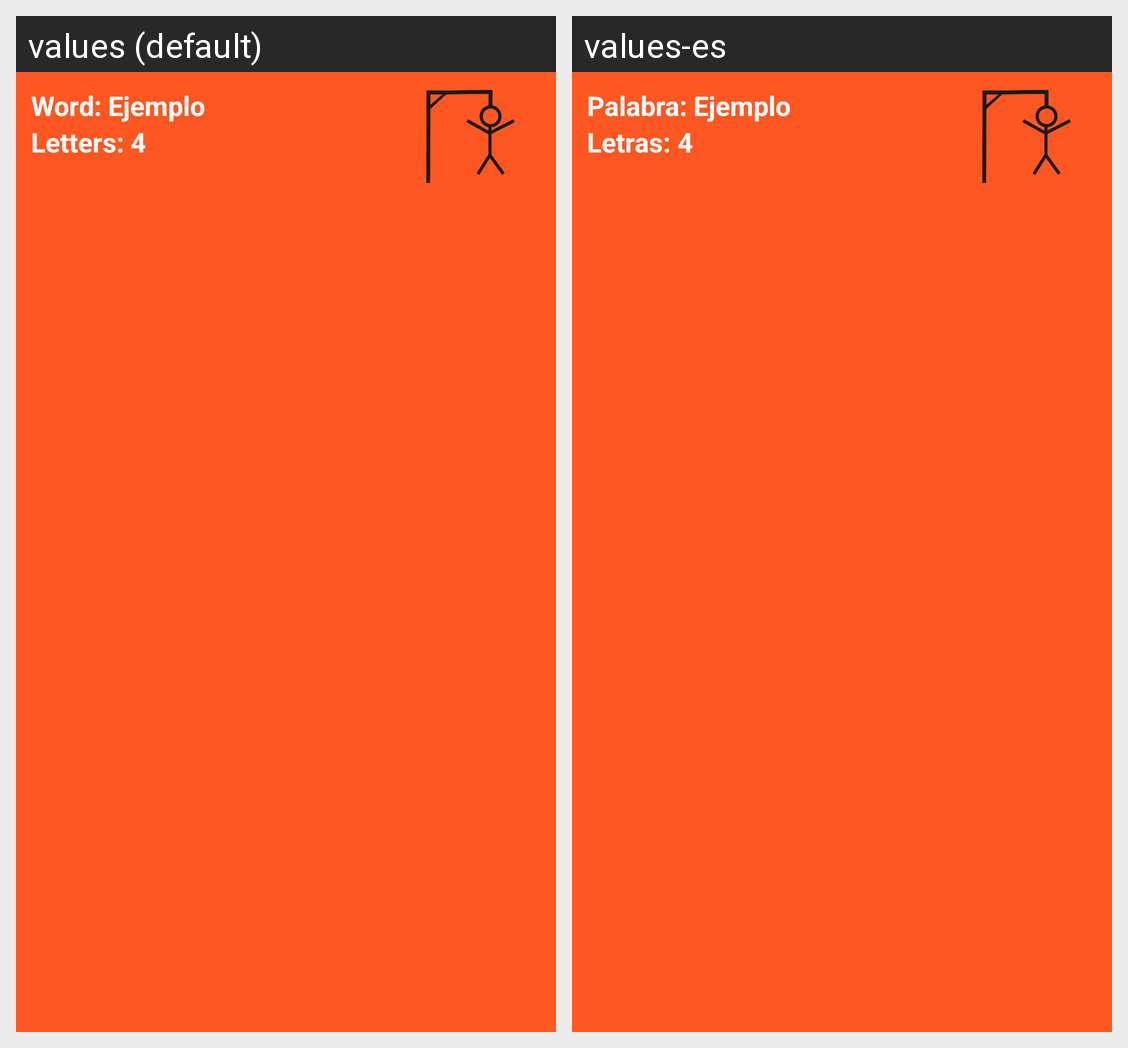

Locale-by-locale string values for the Android screen shown in this grid:
Android screen res/layout/recycler_layout_manager.xml rendered under 2 locales, left to right: values (default), values-es. Device: Nexus 5 (rendered at 1080×1920; each locale shown at half size, 540×960, under a caption strip naming it); theme Theme.Ahorcado.
Strings drawn on this screen, with the default value and each locale's value (text and hints the layout hard-codes, and strings that could not be matched under every locale, appear in the picture but are not listed):

word
  values: Word: 
  values-es: Palabra: 

letters
  values: Letters: 
  values-es: Letras:
